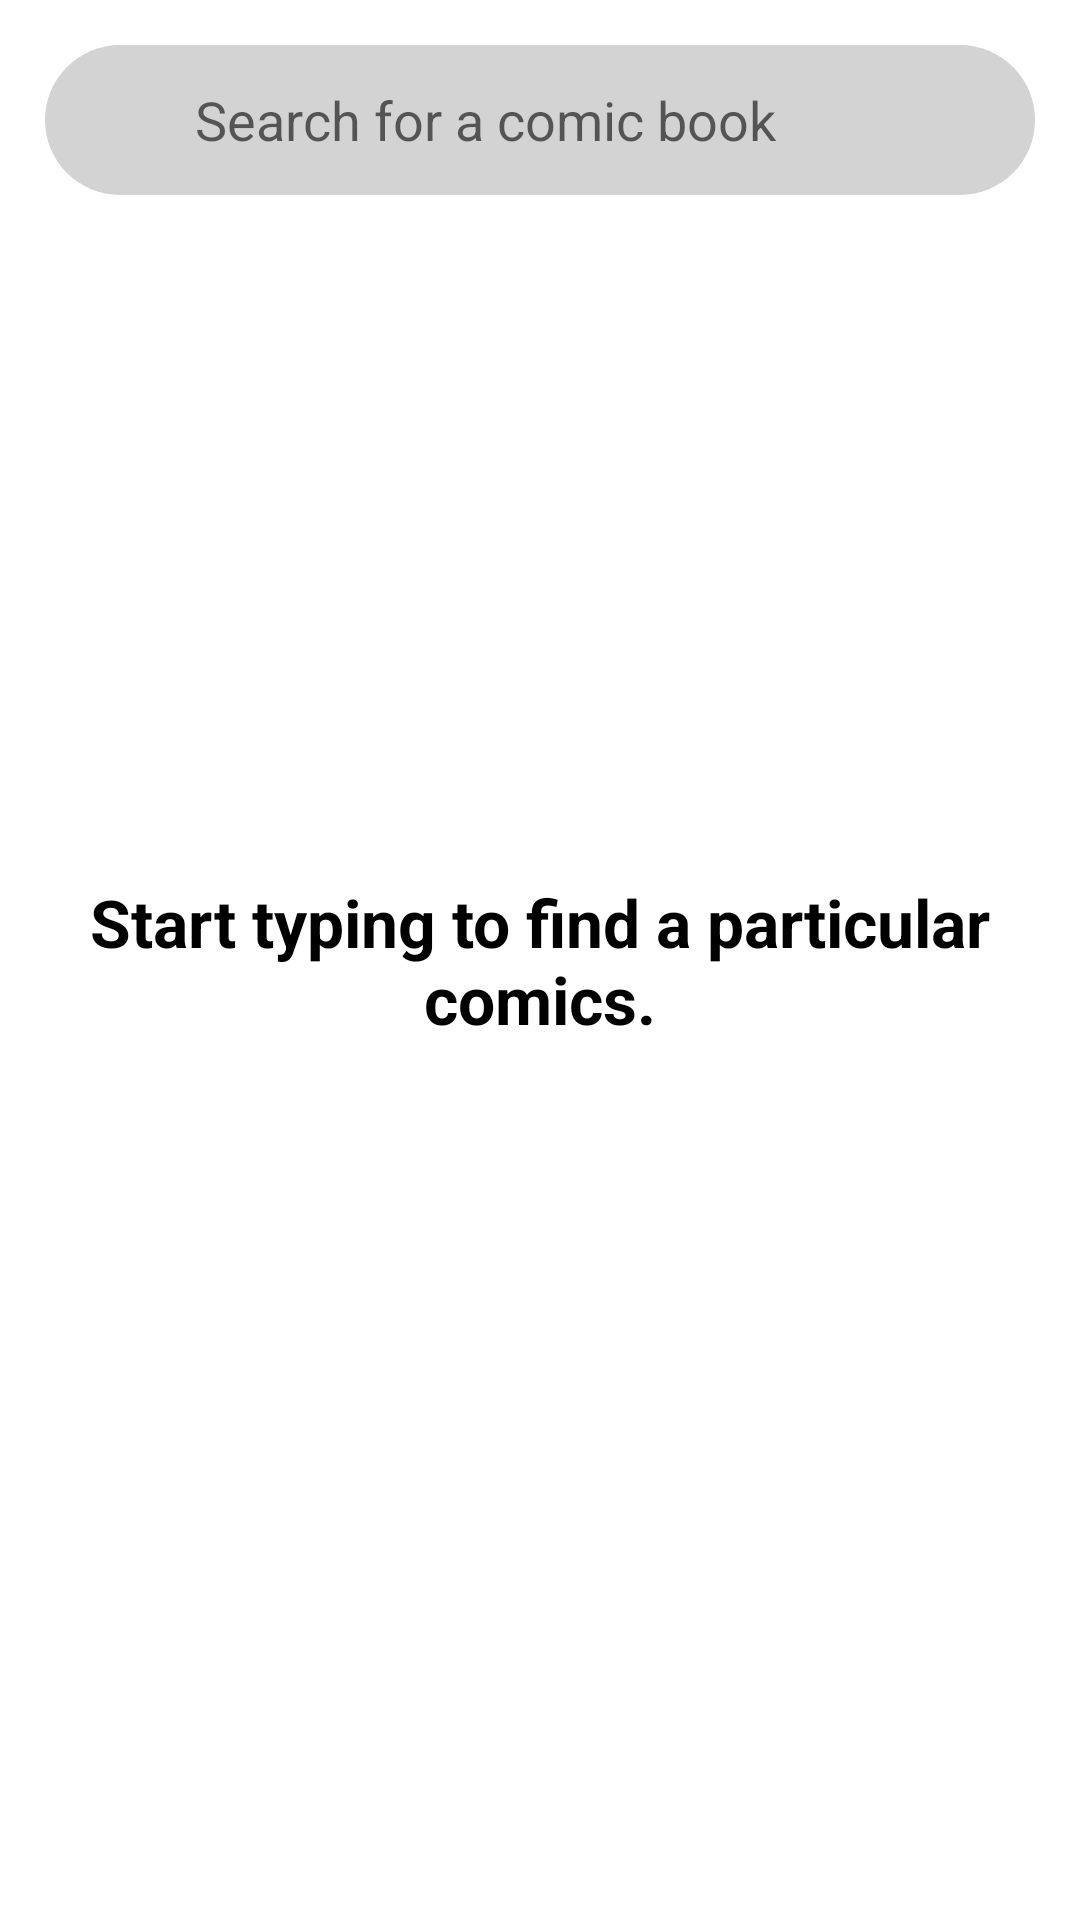

Write the Android layout XML for this screen, with the resource values it uses.
<!-- AndroidManifest.xml: application theme Theme.MarvelComicsApp -->
<!-- res/layout/fragment_search.xml -->
<?xml version="1.0" encoding="utf-8"?>
<androidx.constraintlayout.widget.ConstraintLayout xmlns:android="http://schemas.android.com/apk/res/android"
    xmlns:app="http://schemas.android.com/apk/res-auto"
    xmlns:tools="http://schemas.android.com/tools"
    android:id="@+id/frameLayout2"
    android:layout_width="match_parent"
    android:layout_height="match_parent"
    tools:context=".searchList.SearchFragment">


    <androidx.constraintlayout.widget.ConstraintLayout
        android:id="@+id/searchLayout"
        android:layout_width="match_parent"
        android:layout_height="wrap_content"
        app:layout_constraintTop_toTopOf="parent"
        app:layout_constraintLeft_toLeftOf="parent"
        app:layout_constraintRight_toRightOf="parent">

        <EditText
            android:id="@+id/searchInput"
            android:layout_width="0dp"
            android:layout_height="50dp"
            app:layout_constraintTop_toTopOf="parent"
            app:layout_constraintLeft_toRightOf="@+id/searchIcon"
            android:textColor="@color/black"
            android:background="@drawable/search_input_shape"
            android:hint="@string/search"
            android:layout_marginEnd="15dp"
            android:layout_marginTop="15dp"
            app:layout_constraintRight_toRightOf="parent"/>

        <ImageView
            android:id="@+id/searchIcon"
            android:layout_width="50dp"
            android:layout_height="50dp"
            android:src="@drawable/ic_search_24"
            android:layout_marginTop="15dp"
            android:layout_marginStart="15dp"
            app:layout_constraintRight_toLeftOf="@+id/searchInput"
            app:layout_constraintLeft_toLeftOf="parent"
            app:layout_constraintTop_toTopOf="parent"
            android:background="@drawable/search_icon_shape"
            app:tint="@color/darker_gray" />



    </androidx.constraintlayout.widget.ConstraintLayout>



    <androidx.recyclerview.widget.RecyclerView

        android:id="@+id/searchRV"
        android:layout_width="match_parent"
        android:layout_height="0dp"
        android:layout_marginTop="10dp"
        app:layout_constraintBottom_toBottomOf="parent"
        app:layout_constraintLeft_toLeftOf="parent"
        app:layout_constraintRight_toRightOf="parent"
        tools:listitem="@layout/comics_list_element"
        app:layout_constraintTop_toBottomOf="@id/searchLayout"
        android:layout_marginBottom="10dp"
        android:layout_marginStart="10dp"
        android:layout_marginEnd="10dp"
        android:visibility="gone"/>


    <androidx.constraintlayout.widget.ConstraintLayout
        android:id="@+id/infoLayout"
        android:layout_width="match_parent"
        android:layout_height="wrap_content"
        app:layout_constraintTop_toTopOf="parent"
        app:layout_constraintBottom_toBottomOf="parent"
        app:layout_constraintLeft_toLeftOf="parent"
        app:layout_constraintRight_toRightOf="parent">

        <ImageView
            android:id="@+id/searchImage"
            android:layout_width="wrap_content"
            android:layout_height="wrap_content"
            app:layout_constraintLeft_toLeftOf="parent"
            app:layout_constraintRight_toRightOf="parent"
            app:layout_constraintTop_toBottomOf="parent"
            app:layout_constraintBottom_toBottomOf="parent"
            android:src="@drawable/ic_baseline_search_24"
            app:layout_constraintBottom_toTopOf="@+id/searchInfo"
            app:tint="@color/darker_gray" />

        <TextView
            android:id="@+id/searchInfo"
            android:layout_width="wrap_content"
            android:layout_height="wrap_content"
            app:layout_constraintLeft_toLeftOf="parent"
            app:layout_constraintRight_toRightOf="parent"
            app:layout_constraintTop_toBottomOf="@+id/searchImage"
            android:text="@string/start_search"
            android:textSize="22sp"
            android:textAlignment="center"
            android:textColor="@color/black"
            android:textStyle="bold"/>

    </androidx.constraintlayout.widget.ConstraintLayout>

    <androidx.constraintlayout.widget.ConstraintLayout
        android:id="@+id/notFoundLayout"
        android:layout_width="match_parent"
        android:layout_height="wrap_content"
        app:layout_constraintTop_toTopOf="parent"
        app:layout_constraintLeft_toLeftOf="parent"
        app:layout_constraintRight_toRightOf="parent"
        app:layout_constraintBottom_toBottomOf="parent"
        android:visibility="gone">

        <ImageView
            android:id="@+id/notFoundImage"
            android:layout_width="wrap_content"
            android:layout_height="wrap_content"
            app:layout_constraintLeft_toLeftOf="parent"
            app:layout_constraintRight_toRightOf="parent"
            app:layout_constraintTop_toBottomOf="parent"
            app:layout_constraintBottom_toBottomOf="parent"
            android:src="@drawable/ic_baseline_close_24"
            app:layout_constraintBottom_toTopOf="@+id/notFoundInfo"/>

        <TextView
            android:id="@+id/notFoundInfo"
            android:layout_width="wrap_content"
            android:layout_height="wrap_content"
            app:layout_constraintLeft_toLeftOf="parent"
            app:layout_constraintRight_toRightOf="parent"
            app:layout_constraintTop_toBottomOf="@+id/notFoundImage"
            android:text="@string/search_no_result"
            android:textSize="24sp"
            android:textAlignment="center"
            android:textColor="@color/black"
            android:textStyle="bold"/>


    </androidx.constraintlayout.widget.ConstraintLayout>









</androidx.constraintlayout.widget.ConstraintLayout>
<!-- res/layout/comics_list_element.xml (included above) -->
<?xml version="1.0" encoding="utf-8"?>
<androidx.cardview.widget.CardView xmlns:android="http://schemas.android.com/apk/res/android"
    android:layout_width="match_parent"
    android:layout_height="wrap_content"
    xmlns:app="http://schemas.android.com/apk/res-auto"
    android:layout_marginLeft="@dimen/list_elem_hor_margin"
    android:layout_marginTop="@dimen/list_elem_vert_margin"
    android:layout_marginRight="@dimen/list_elem_hor_margin"
    android:layout_marginBottom="@dimen/list_elem_vert_margin"
    app:cardCornerRadius="@dimen/card_radius"
    android:elevation="@dimen/card_elevation">

    <androidx.constraintlayout.widget.ConstraintLayout
        android:layout_width="match_parent"
        android:layout_height="wrap_content"
        android:layout_margin="@dimen/card_layout_margin">

        <ImageView
            android:id="@+id/comicBookCover"
            android:layout_width="@dimen/list_cover_width"
            android:layout_height="@dimen/list_cover_height"
            android:scaleType="centerCrop"
            android:src="@drawable/comic_book_cover"
            app:layout_constraintLeft_toLeftOf="parent"
            app:layout_constraintTop_toTopOf="parent"
            app:layout_constraintBottom_toBottomOf="parent"
            android:layout_marginEnd="@dimen/card_layout_margin"/>
        
        <TextView
            android:id="@+id/comicBookTitle"
            android:layout_width="0dp"
            android:layout_height="wrap_content"
            android:textStyle="bold"
            android:text="@string/default_title"
            app:layout_constraintTop_toTopOf="parent"
            app:layout_constraintLeft_toRightOf="@id/comicBookCover"
            app:layout_constraintRight_toRightOf="parent"
            android:textSize="@dimen/title_size"
            android:textColor="@color/black"
            android:layout_marginStart="@dimen/card_layout_margin"/>

        <TextView
            android:id="@+id/comicBookAuthor"
            android:layout_width="0dp"
            android:layout_height="wrap_content"
            android:textSize="@dimen/author_size"
            android:layout_marginTop="@dimen/card_space_between_text"
            android:layout_marginBottom="@dimen/card_space_between_text"
            android:text="@string/default_author"
            app:layout_constraintTop_toBottomOf="@id/comicBookTitle"
            app:layout_constraintLeft_toRightOf="@id/comicBookCover"
            android:layout_marginStart="@dimen/card_layout_margin"/>

        <TextView
            android:id="@+id/comicBookDescription"
            android:layout_width="0dp"
            android:layout_height="wrap_content"
            android:textSize="@dimen/desc_size"
            android:maxLines="4"
            android:ellipsize="end"
            android:text="@string/default_desc"
            app:layout_constraintTop_toBottomOf="@id/comicBookAuthor"
            app:layout_constraintLeft_toRightOf="@id/comicBookCover"
            app:layout_constraintRight_toRightOf="parent"
            android:textColor="@color/black"
            android:layout_marginStart="@dimen/card_layout_margin"/>

    </androidx.constraintlayout.widget.ConstraintLayout>

</androidx.cardview.widget.CardView>
<!-- resources referenced by this layout -->
<resources>
  <color name="black">#FF000000</color>
  <color name="darker_gray">#a9a9a9</color>
  <dimen name="author_size">16sp</dimen>
  <dimen name="card_elevation">20dp</dimen>
  <dimen name="card_layout_margin">4dp</dimen>
  <dimen name="card_radius">8dp</dimen>
  <dimen name="card_space_between_text">2dp</dimen>
  <dimen name="desc_size">20sp</dimen>
  <dimen name="list_cover_height">200dp</dimen>
  <dimen name="list_cover_width">140dp</dimen>
  <dimen name="list_elem_hor_margin">4dp</dimen>
  <dimen name="list_elem_vert_margin">6dp</dimen>
  <dimen name="title_size">24sp</dimen>
  <!-- drawable comic_book_cover: jpeg bitmap (drawable-v24, 19118 bytes) -->
  <!-- drawable search_icon_shape (drawable) -->
  <?xml version="1.0" encoding="utf-8"?>
  <shape xmlns:android="http://schemas.android.com/apk/res/android"
      android:shape="rectangle" android:padding="10dp">
  
      <solid android:color="@color/light_gray"/>
      <corners
          android:bottomLeftRadius="35dp"
          android:bottomRightRadius="0dp"
          android:topLeftRadius="35dp"
          android:topRightRadius="0dp" />
  
  </shape>
  <!-- drawable search_input_shape (drawable) -->
  <?xml version="1.0" encoding="utf-8"?>
  <shape xmlns:android="http://schemas.android.com/apk/res/android"
      android:shape="rectangle" android:padding="10dp">
  
      <solid android:color="@color/light_gray"/>
      <corners
          android:bottomLeftRadius="0dp"
          android:bottomRightRadius="35dp"
          android:topLeftRadius="0dp"
          android:topRightRadius="35dp" />
  
  </shape>
  <string name="default_author">written by Jonathan Hickman</string>
  <string name="default_desc">The Illuminati, Marvel’s most powerful and secretive team, must reassemble to stand against interdimensional incursions!</string>
  <string name="default_title">New Avengers #1</string>
  <string name="search">Search for a comic book</string>
  <string name="search_no_result">Sorry, nothing was found.</string>
  <string name="start_search">Start typing to find a particular comics.</string>
  <style name="Theme.MarvelComicsApp" parent="Theme.MaterialComponents.DayNight.DarkActionBar">
          
          <item name="colorPrimary">@color/red</item>
          <item name="colorPrimaryVariant">@color/black</item>
          <item name="colorOnPrimary">@color/black</item>
          
          <item name="colorSecondary">@color/teal_200</item>
          <item name="colorSecondaryVariant">@color/teal_700</item>
          <item name="colorOnSecondary">@color/black</item>
          
          <item name="android:statusBarColor" tools:targetApi="l">@color/black</item>
          
      </style>
  <color name="light_gray">#d3d3d3</color>
  <color name="red">#f01e2c</color>
  <color name="teal_200">#FF03DAC5</color>
  <color name="teal_700">#FF018786</color>
</resources>
